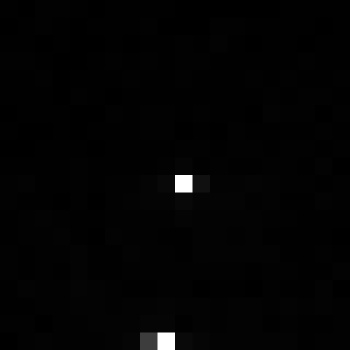

Source data for this figure (header and first rows):
, xmin, ymin, lat, lon, area, perimeter, max_nanowatts, min_nanowatts, moonlight_illumination, clear_sky_confidence, mean_nanowatts
0, 805, 3971, -5.323, -5.323, 1.0, 0.0, 140.4, 0.0, 11.87, 0.0, 1.416
